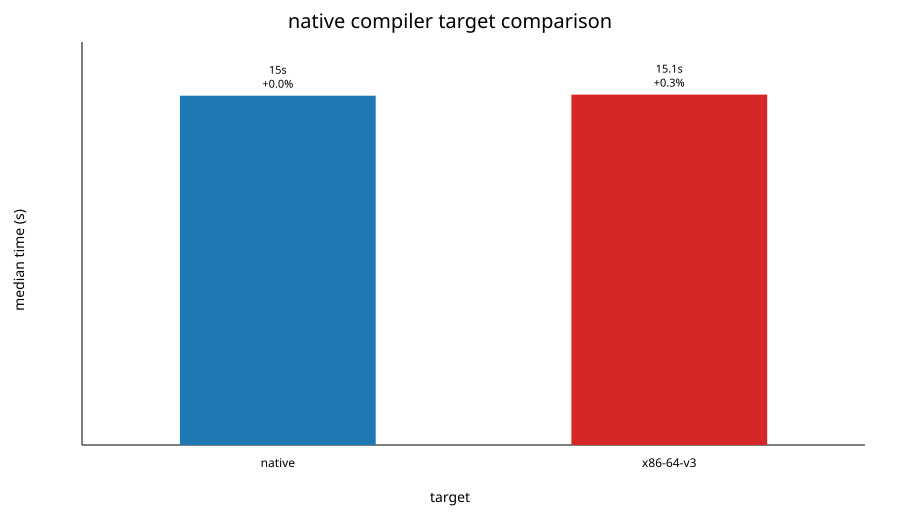

The data file committed next to this chart (first rows):
target, N, nsteps, ranks, threads, repeat, total, status, max_rel_drift
native, 100000, 10, 32, 1, 1, 15.01, OK, 1.5309273958555863e-07
native, 100000, 10, 32, 1, 2, 15.01, OK, 1.5309273958555863e-07
native, 100000, 10, 32, 1, 3, 15.04, OK, 1.5309273958555863e-07
native, 100000, 10, 32, 1, 4, 15.25, OK, 1.5309273958555863e-07
native, 100000, 10, 32, 1, 5, 15.01, OK, 1.5309273958555863e-07
x86-64-v3, 100000, 10, 32, 1, 1, 15.06, OK, 1.5309273958555863e-07
x86-64-v3, 100000, 10, 32, 1, 2, 15.09, OK, 1.5309273958555863e-07
x86-64-v3, 100000, 10, 32, 1, 3, 15.06, OK, 1.5309273958555863e-07
x86-64-v3, 100000, 10, 32, 1, 4, 15.06, OK, 1.5309273958555863e-07
x86-64-v3, 100000, 10, 32, 1, 5, 15.06, OK, 1.5309273958555863e-07
